Run: headless pygame with SDL's dummy video driver; simulated clock (each Clock.tick advances the game by its frame time, no real sleeping); random seed 0; keys injected as events and as key.get_pressed() state; no mouse input.
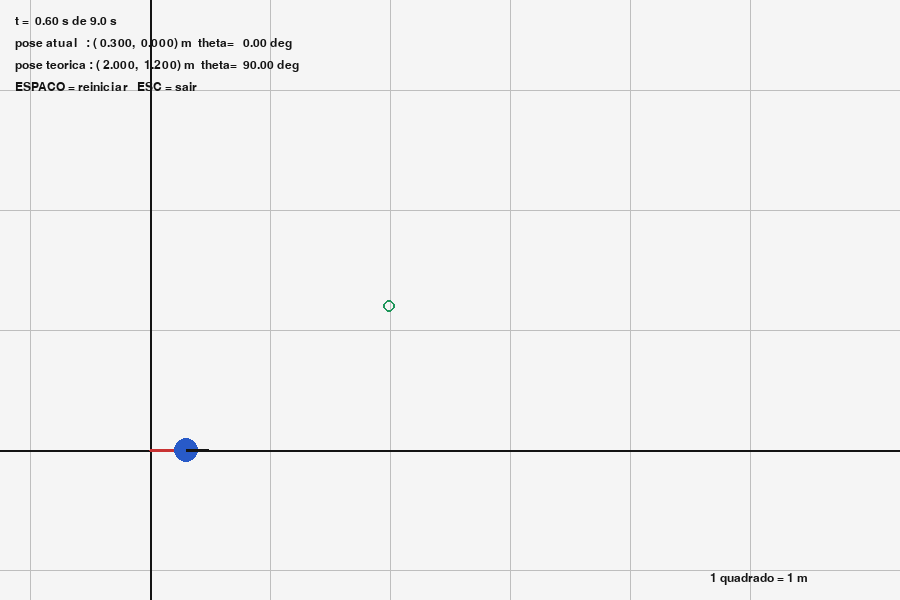
Frame 1 of 4 · flips 1–60 · no input
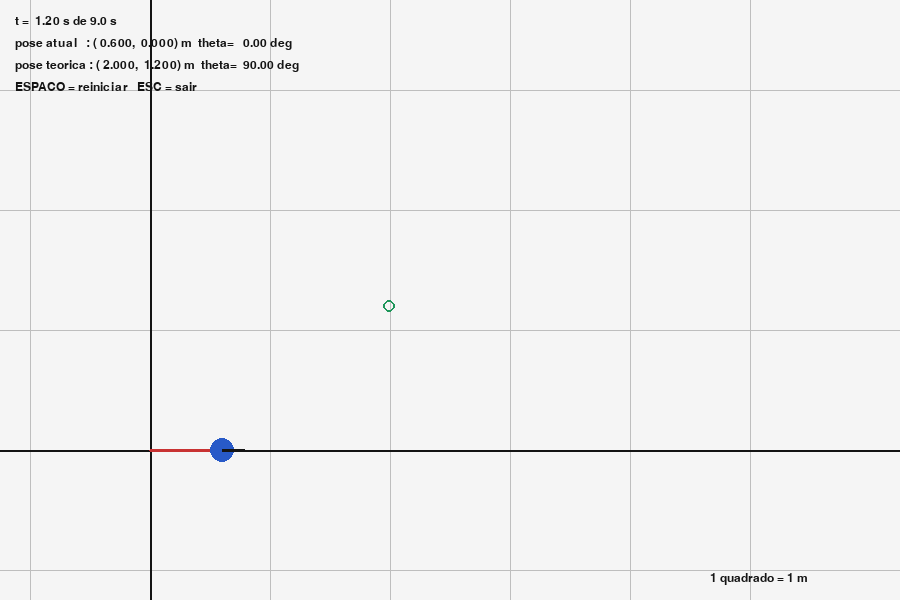
Frame 2 of 4 · flips 61–180 · tapped SPACE, RETURN · held RIGHT (→), D
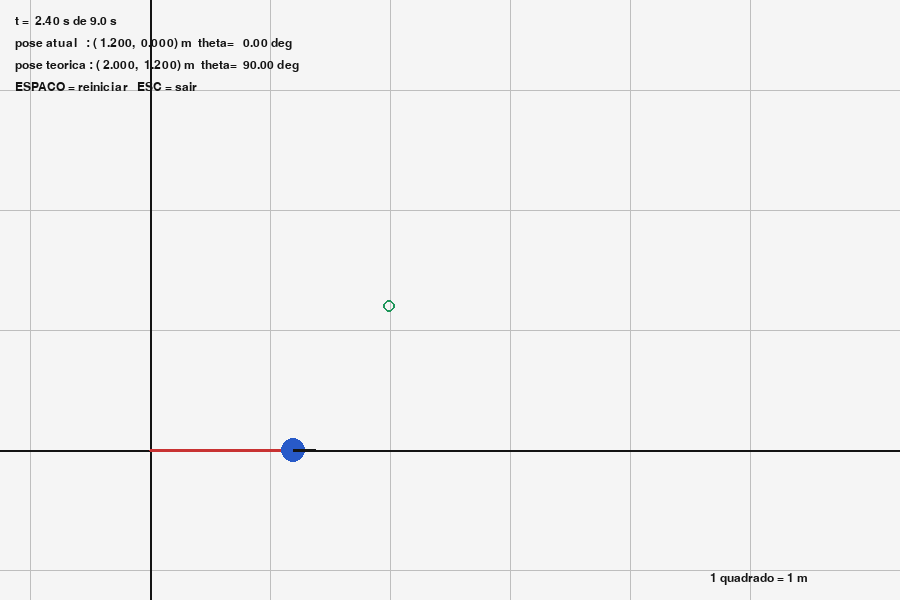
Frame 3 of 4 · flips 181–300 · held DOWN (↓), S
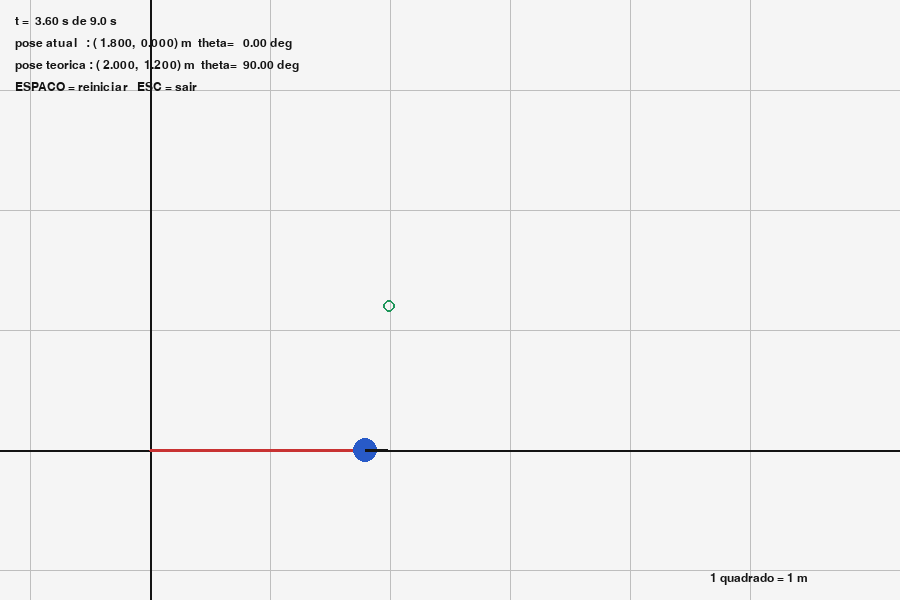
Frame 4 of 4 · flips 301–420 · held LEFT (←), A, UP (↑), W

The pygame program that drew these frames:

import math
import pygame

POSE_INICIAL = (0.0, 0.0, 0.0)         

# (duracao_s, v_m_s, omega_rad_s)
TRECHOS = [
    (4.0, 0.5, 0.0),
    (2.0, 0.0, 0.7854),                 
    (3.0, 0.4, 0.0),
]

DT = 0.01                              
ESCALA = 120                            
LARGURA, ALTURA = 900, 600
ORIGEM = (150, 450)                     

BRANCO = (245, 245, 245)
PRETO = (20, 20, 20)
CINZA = (190, 190, 190)
AZUL = (40, 90, 200)
VERMELHO = (200, 50, 50)
VERDE = (30, 150, 90)

def pose_teorica(pose, trechos):
    """Resolve cada trecho em forma fechada.

    Se omega == 0 -> movimento retilineo:  x += v*t*cos(theta)
    Se omega != 0 -> arco de circunferencia de raio R = v/omega.
    """
    x, y, th = pose
    for t, v, w in trechos:
        if abs(w) < 1e-9:
            x += v * t * math.cos(th)
            y += v * t * math.sin(th)
        else:
            th_novo = th + w * t
            R = v / w
            x += R * (math.sin(th_novo) - math.sin(th))
            y += -R * (math.cos(th_novo) - math.cos(th))
            th = th_novo
    return x, y, th

def gerar_trajetoria(pose, trechos, dt=DT):
    """Devolve a lista de poses passo a passo (usada para desenhar)."""
    x, y, th = pose
    caminho = [(x, y, th)]
    for t, v, w in trechos:
        passos = int(round(t / dt))
        for _ in range(passos):
            x += v * math.cos(th) * dt
            y += v * math.sin(th) * dt
            th += w * dt
            caminho.append((x, y, th))
    return caminho


def normalizar(ang):
    """Deixa o angulo entre -pi e +pi, so pra impressao ficar legivel."""
    return (ang + math.pi) % (2 * math.pi) - math.pi


def para_tela(x, y):
    """Converte metros (y para cima) em pixels (y para baixo)."""
    return int(ORIGEM[0] + x * ESCALA), int(ORIGEM[1] - y * ESCALA)


def desenhar_robo(tela, x, y, th):
    px, py = para_tela(x, y)
    pygame.draw.circle(tela, AZUL, (px, py), 12)
    fx = px + int(22 * math.cos(th))
    fy = py - int(22 * math.sin(th))
    pygame.draw.line(tela, PRETO, (px, py), (fx, fy), 3)


def desenhar_grade(tela, fonte):
    for i in range(-1, 6):
        px, _ = para_tela(i, 0)
        pygame.draw.line(tela, CINZA, (px, 0), (px, ALTURA), 1)
    for j in range(-1, 4):
        _, py = para_tela(0, j)
        pygame.draw.line(tela, CINZA, (0, py), (LARGURA, py), 1)
    # eixos
    ox, oy = ORIGEM
    pygame.draw.line(tela, PRETO, (0, oy), (LARGURA, oy), 2)
    pygame.draw.line(tela, PRETO, (ox, 0), (ox, ALTURA), 2)
    tela.blit(fonte.render("1 quadrado = 1 m", True, PRETO), (LARGURA - 190, ALTURA - 28))


def main():
    caminho = gerar_trajetoria(POSE_INICIAL, TRECHOS)
    xt, yt, tht = pose_teorica(POSE_INICIAL, TRECHOS)
    xs, ys, ths = caminho[-1]

    # --- saida no terminal -------------------------------------------
    print("=" * 62)
    print("EXERCICIO 1 - POSE EM MALHA ABERTA")
    print("=" * 62)
    print(f"Pose inicial : x={POSE_INICIAL[0]:.4f} m  y={POSE_INICIAL[1]:.4f} m  "
          f"theta={POSE_INICIAL[2]:.4f} rad")
    for i, (t, v, w) in enumerate(TRECHOS, start=1):
        print(f"  Trecho {i}: t={t:.1f}s  v={v:.2f} m/s  omega={w:.4f} rad/s "
              f"(giro de {math.degrees(w * t):.1f} graus)")
    print("-" * 62)
    print(f"Pose final TEORICA : x={xt:.4f} m  y={yt:.4f} m  "
          f"theta={normalizar(tht):.4f} rad ({math.degrees(normalizar(tht)):.2f} graus)")
    print(f"Pose final SIMULADA: x={xs:.4f} m  y={ys:.4f} m  "
          f"theta={normalizar(ths):.4f} rad ({math.degrees(normalizar(ths)):.2f} graus)")
    print(f"Erro absoluto      : dx={abs(xt - xs):.6f}  dy={abs(yt - ys):.6f}  "
          f"dtheta={abs(normalizar(tht - ths)):.6f}")
    print("=" * 62)

    pygame.init()
    tela = pygame.display.set_mode((LARGURA, ALTURA))
    pygame.display.set_caption("Lab 1 - Pose em malha aberta")
    fonte = pygame.font.SysFont("consolas", 18)
    relogio = pygame.time.Clock()

    idx = 0
    passos_por_frame = max(1, int((1 / 60) / DT))   # anima em tempo real (~60 fps)
    rodando = True

    while rodando:
        for ev in pygame.event.get():
            if ev.type == pygame.QUIT:
                rodando = False
            elif ev.type == pygame.KEYDOWN:
                if ev.key == pygame.K_ESCAPE:
                    rodando = False
                elif ev.key == pygame.K_SPACE:
                    idx = 0

        if idx < len(caminho) - 1:
            idx = min(idx + passos_por_frame, len(caminho) - 1)

        tela.fill(BRANCO)
        desenhar_grade(tela, fonte)

        # rastro ja percorrido
        if idx > 1:
            pontos = [para_tela(p[0], p[1]) for p in caminho[:idx + 1]]
            pygame.draw.lines(tela, VERMELHO, False, pontos, 3)

        x, y, th = caminho[idx]
        desenhar_robo(tela, x, y, th)

        # marcador da pose final teorica
        pygame.draw.circle(tela, VERDE, para_tela(xt, yt), 6, 2)

        linhas = [
            f"t = {idx * DT:5.2f} s de {sum(t for t, _, _ in TRECHOS):.1f} s",
            f"pose atual   : ({x:6.3f}, {y:6.3f}) m  theta={math.degrees(normalizar(th)):7.2f} deg",
            f"pose teorica : ({xt:6.3f}, {yt:6.3f}) m  theta={math.degrees(normalizar(tht)):7.2f} deg",
            "ESPACO = reiniciar   ESC = sair",
        ]
        for i, txt in enumerate(linhas):
            tela.blit(fonte.render(txt, True, PRETO), (15, 15 + i * 22))

        pygame.display.flip()
        relogio.tick(60)

    pygame.quit()


if __name__ == "__main__":
    main()
